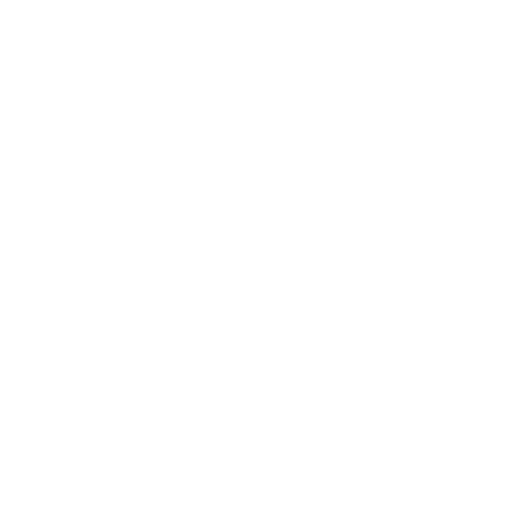
t = 0.00 s
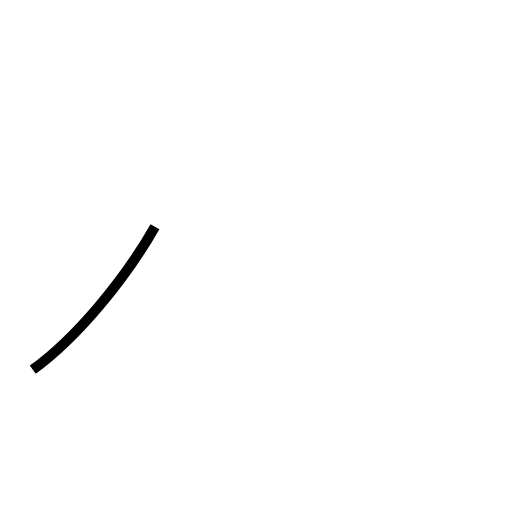
t = 0.55 s
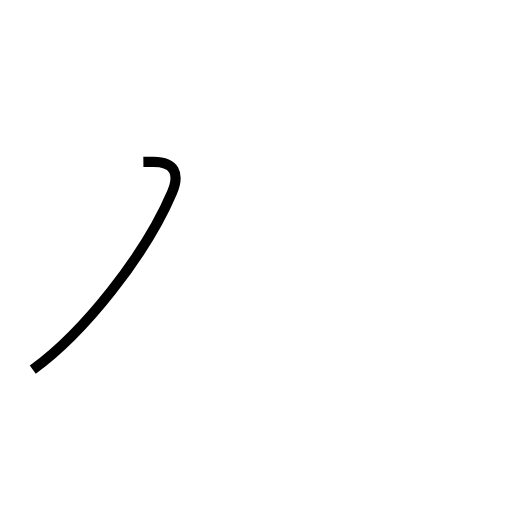
t = 0.83 s
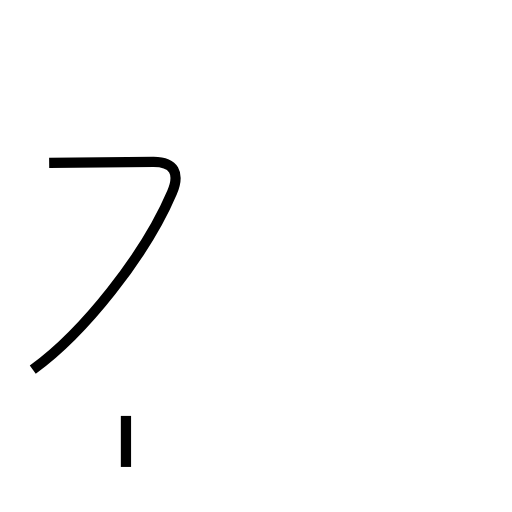
t = 1.26 s
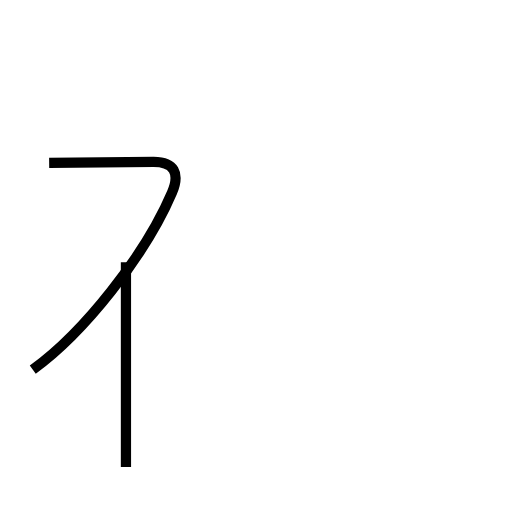
t = 1.71 s
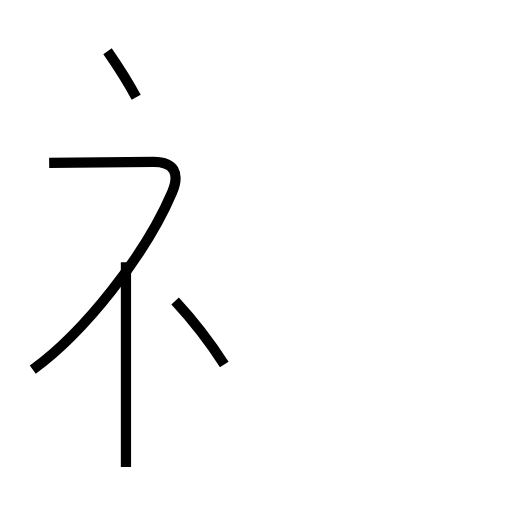
t = 2.10 s

The animated SVG that drew these frames (rendered in a browser with its animation timeline set to each time). Animation: 4 SMIL elements (animate=4); one cycle of 2.10 s.

<?xml version='1.0' encoding='utf-8'?>
<svg viewBox="0.0 -6.0 50.0 50.0" version="1.1" xmlns="http://www.w3.org/2000/svg"><rect x="-1000" y="-1000" width="2000" height="2000" stroke="white" fill="white" /><g style="fill:none;stroke:#000000;stroke-width:1"><path d="M 3.2 -7.9 C 8.2 -11.5 14.2 -19.1 16.8 -25.2 C 17.6 -27.1 17.0 -28.2 15.0 -28.2 L 4.8 -28.1 " transform="translate(0.0 38.0)" stroke-dasharray="36.91611955216123" stroke-dashoffset="36.91611955216123"><animate attributeName="stroke-dashoffset" from="36.91611955216123" to="0" dur="1.1074835865648367s" begin="0s; anim_end.end" fill="freeze" id="anim0" /></path><path d="M 12.3 1.6 L 12.3 -18.4 " transform="translate(0.0 38.0)" stroke-dasharray="20.0" stroke-dashoffset="20.0"><animate attributeName="stroke-dashoffset" from="20.0" to="0" dur="0.6s" begin="anim0.end" fill="freeze" id="anim1" /></path><path d="M 21.9 -8.4 C 20.1 -11.2 18.4 -13.2 17.1 -14.6 " transform="translate(0.0 38.0)" stroke-dasharray="7.851396801567032" stroke-dashoffset="7.851396801567032"><animate attributeName="stroke-dashoffset" from="7.851396801567032" to="0" dur="0.23554190404701095s" begin="anim1.end" fill="freeze" id="anim2" /></path><path d="M 13.3 -34.5 C 12.5 -36.0 11.4 -37.7 10.5 -39.0" transform="translate(0.0 38.0)" stroke-dasharray="5.30269104773922" stroke-dashoffset="5.30269104773922"><animate attributeName="stroke-dashoffset" from="5.30269104773922" to="0" dur="0.1590807314321766s" begin="anim2.end" fill="freeze" id="anim_end" /></path></g></svg>
